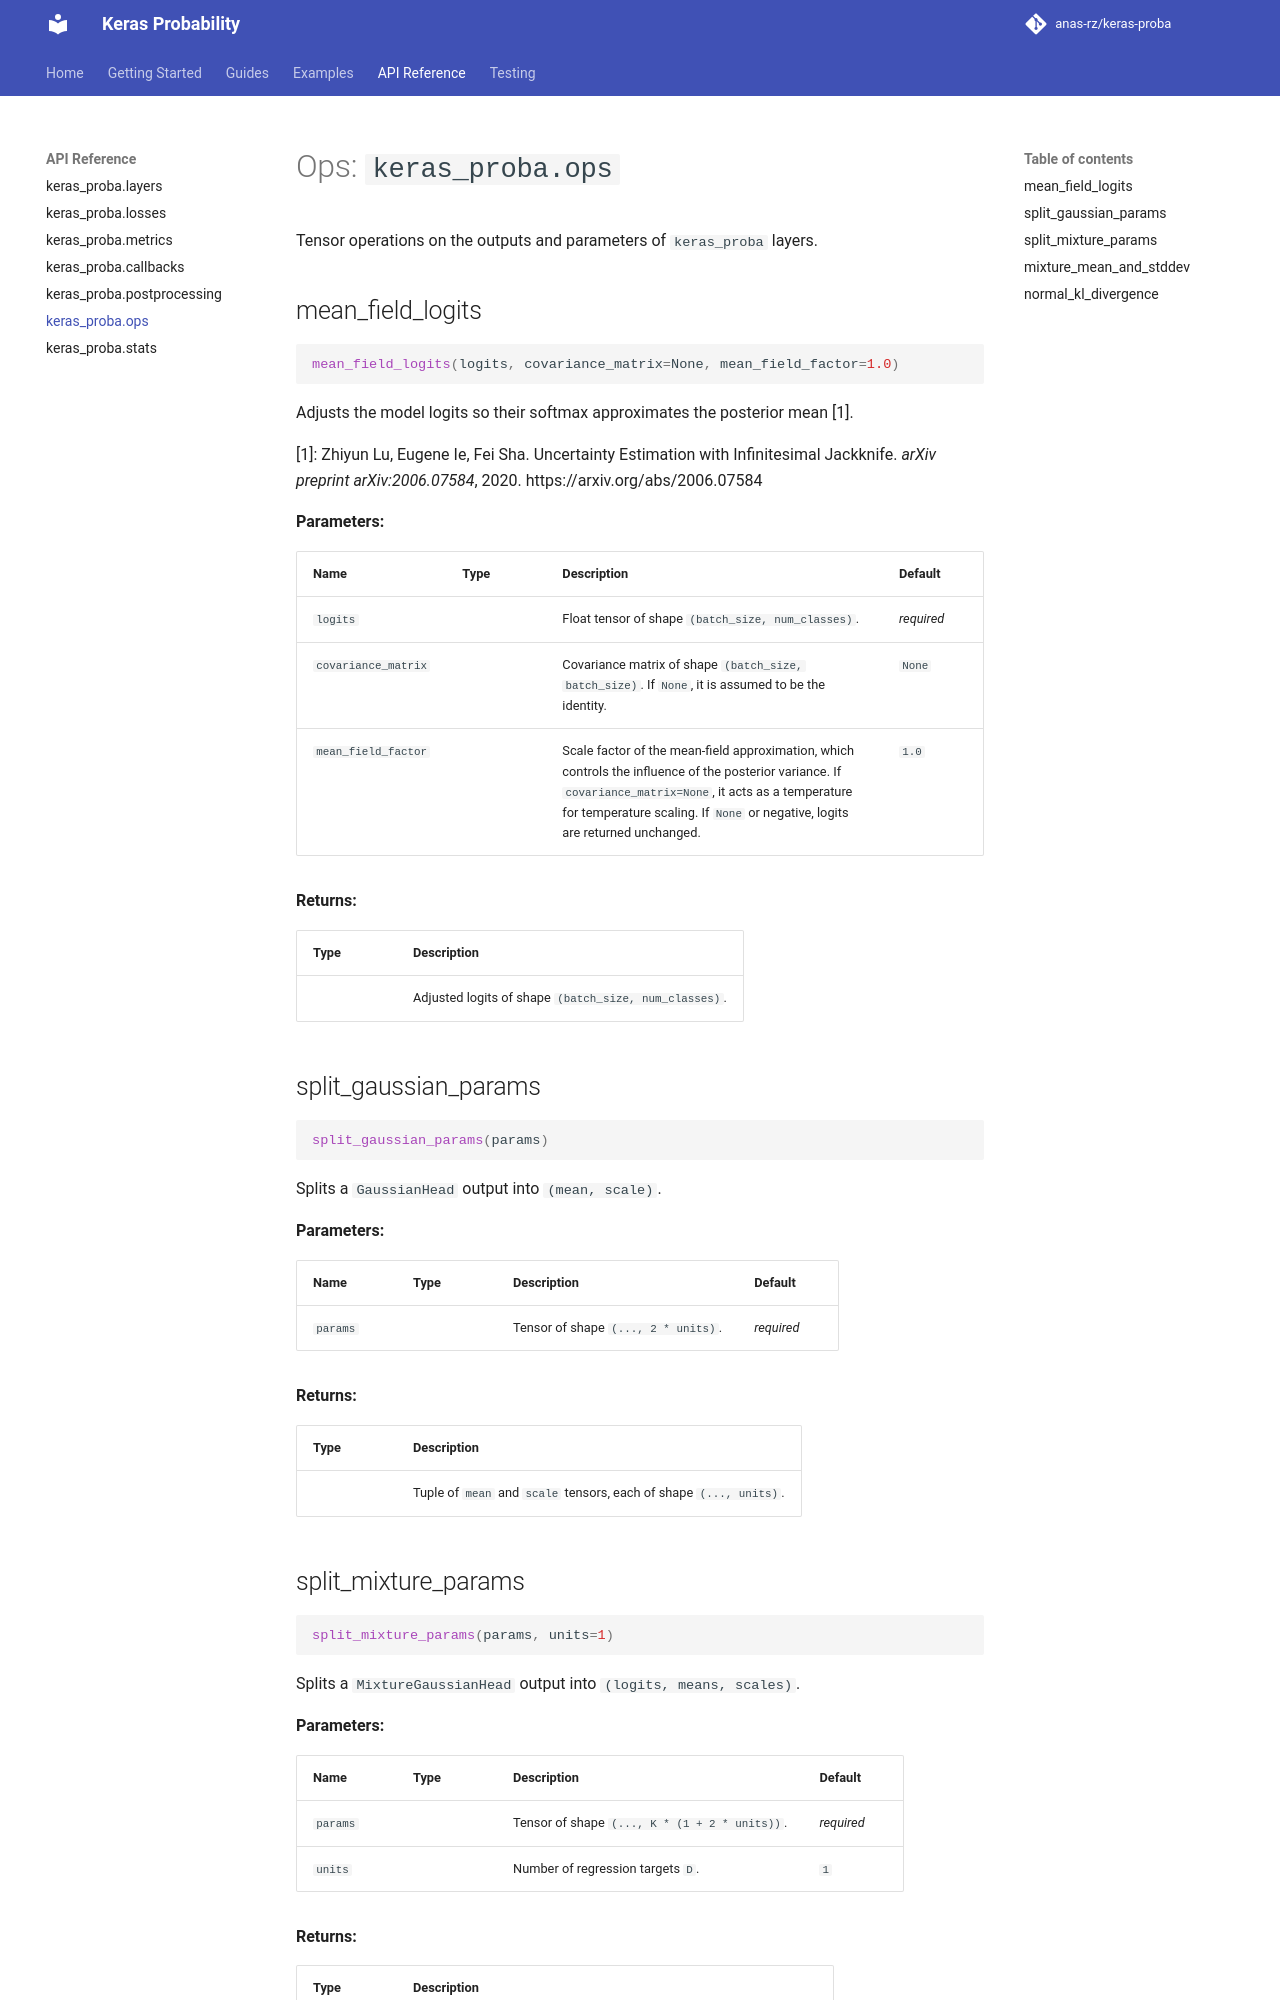

repository: anas-rz/keras-proba · page: api/ops/index.html · generator: mkdocs

# Ops: `keras_proba.ops`

Tensor operations on the outputs and parameters of `keras_proba` layers.

::: keras_proba.ops.mean_field_logits

::: keras_proba.ops.split_gaussian_params

::: keras_proba.ops.split_m
